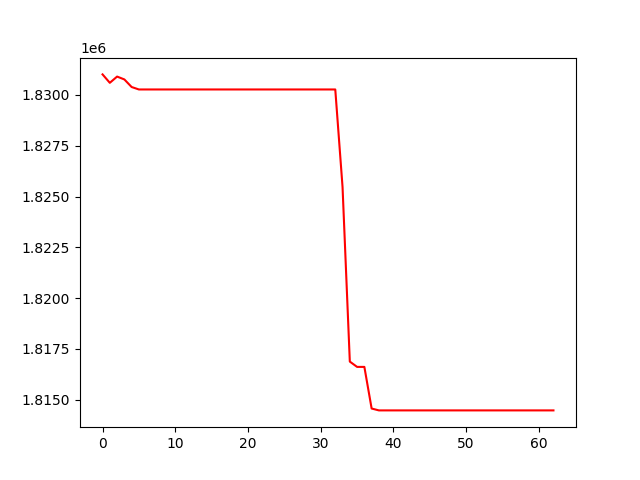

The table this chart was drawn from, first rows:
, 0
0, 1831012
1, 1830597
2, 1830905
3, 1830764
4, 1830390
5, 1830270
6, 1830270
7, 1830270
8, 1830270
9, 1830270
10, 1830270
11, 1830270
12, 1830270
13, 1830270
14, 1830270
15, 1830270
16, 1830270
17, 1830270
18, 1830270
19, 1830270
20, 1830270
21, 1830270
22, 1830270
23, 1830270
24, 1830270
25, 1830270
26, 1830270
27, 1830270
28, 1830270
29, 1830270
30, 1830270
31, 1830270
32, 1830270
33, 1825468
34, 1816873
35, 1816611
36, 1816611
37, 1814562
38, 1814470
39, 1814470
40, 1814470
41, 1814470
42, 1814470
43, 1814470
44, 1814470
45, 1814470
46, 1814470
47, 1814470
48, 1814470
49, 1814470
50, 1814470
51, 1814470
52, 1814470
53, 1814470
54, 1814470
55, 1814470
56, 1814470
57, 1814470
58, 1814470
59, 1814470
... 3 more rows
